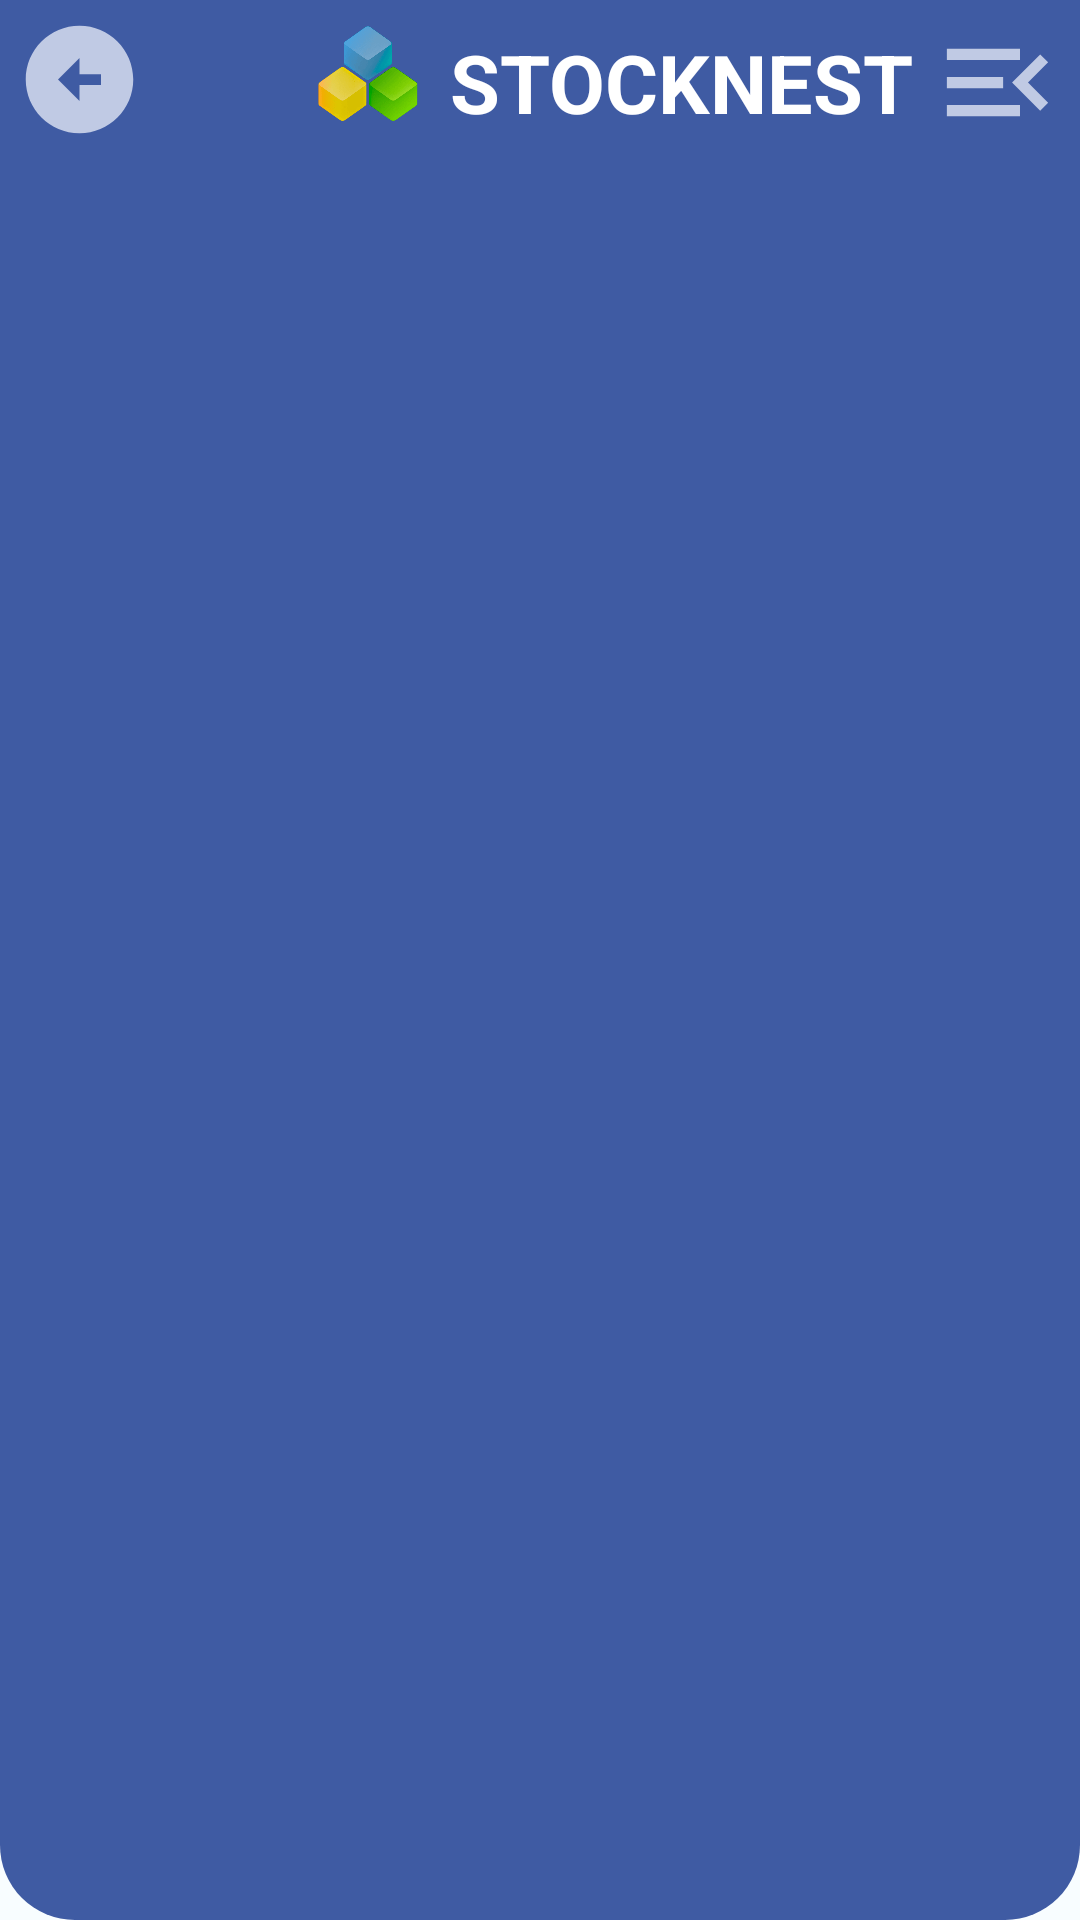

Layout XML and referenced resources for this Android screen:
<!-- AndroidManifest.xml: application theme AppTheme -->
<!-- res/layout/toolbar.xml -->
<?xml version="1.0" encoding="utf-8"?>
<RelativeLayout xmlns:android="http://schemas.android.com/apk/res/android"
    xmlns:tools="http://schemas.android.com/tools"
    android:layout_width="match_parent"
    android:layout_height="wrap_content"
    android:background="@drawable/round_cornertoolbar"
    android:visibility="visible">

     <RelativeLayout
         android:layout_width="match_parent"
         android:layout_height="wrap_content"
         tools:ignore="UselessParent">

         <ImageView
             android:id="@+id/homeback"
             android:layout_width="wrap_content"
             android:layout_height="wrap_content"
             android:layout_marginStart="5dp"
             android:layout_marginTop="5dp"
             android:layout_marginEnd="5dp"
             android:layout_marginBottom="5dp"
             android:clickable="true"
             android:src="@drawable/baseline_arrow_circle_left_24_white"
             tools:ignore="ContentDescription,SpeakableTextPresentCheck,TouchTargetSizeCheck,ImageContrastCheck" />


         <ImageView
             android:layout_width="80dp"
             android:layout_height="50dp"
             android:layout_marginLeft="31dp"
             android:layout_toEndOf="@+id/homeback"
             android:src="@drawable/splashlogo"
             android:layout_marginTop="5dp"
             tools:ignore="ContentDescription,RtlHardcoded" />

         <TextView
             android:id="@+id/hometit"
             android:layout_width="wrap_content"
             android:layout_height="wrap_content"
             android:layout_centerVertical="true"
             android:layout_marginLeft="150dp"
             android:text="STOCKNEST"
             android:textColor="@color/white"
             android:textSize="27dp"
             android:textStyle="bold"
             tools:ignore="HardcodedText,RtlHardcoded,SpUsage,TextSizeCheck" />


         <ImageView
             android:id="@+id/homemenu"
             android:layout_width="wrap_content"
             android:layout_height="wrap_content"
             android:layout_alignParentEnd="true"
             android:layout_marginStart="5dp"
             android:layout_marginTop="5dp"
             android:layout_marginEnd="5dp"
             android:layout_marginBottom="5dp"
             android:clickable="true"
             android:contentDescription="TODO"
             android:src="@drawable/baseline_menu_open_24"
             tools:ignore="ContentDescription,HardcodedText,SpeakableTextPresentCheck,TouchTargetSizeCheck,ImageContrastCheck" />


     </RelativeLayout>

</RelativeLayout>
<!-- resources referenced by this layout -->
<resources>
  <color name="white">#FFFFFFFF</color>
  <!-- drawable baseline_arrow_circle_left_24_white (drawable) -->
  <vector android:height="43dp" android:tint="@color/lightpri2"
      android:viewportHeight="24" android:viewportWidth="24"
      android:width="43dp" xmlns:android="http://schemas.android.com/apk/res/android">
      <path android:fillColor="@android:color/white" android:pathData="M2,12c0,5.52 4.48,10 10,10s10,-4.48 10,-10c0,-5.52 -4.48,-10 -10,-10C6.48,2 2,6.48 2,12zM12,11l4,0v2l-4,0l0,3l-4,-4l4,-4L12,11z"/>
  </vector>
  <!-- drawable baseline_menu_open_24 (drawable) -->
  <vector android:autoMirrored="true" android:height="45dp"
      android:tint="@color/lightpri2" android:viewportHeight="24"
      android:viewportWidth="24" android:width="45dp" xmlns:android="http://schemas.android.com/apk/res/android">
      <path android:fillColor="@android:color/white" android:pathData="M3,18h13v-2L3,16v2zM3,13h10v-2L3,11v2zM3,6v2h13L16,6L3,6zM21,15.59L17.42,12 21,8.41 19.59,7l-5,5 5,5L21,15.59z"/>
  </vector>
  <!-- drawable round_cornertoolbar (drawable) -->
  <?xml version="1.0" encoding="utf-8"?>
  <shape xmlns:android="http://schemas.android.com/apk/res/android">
      <corners  android:bottomLeftRadius="25dp" android:bottomRightRadius="25dp"/>
      <solid android:color="@color/pri2"></solid>
  </shape>
  <color name="lightpri2">#C0CAE4</color>
  
      // settings
  <color name="pri2">#3F5BA3</color>
  <color name="md_theme_light_primary">#006397</color>
  <color name="md_theme_light_onPrimary">#FFFFFF</color>
  <color name="md_theme_light_primaryContainer">#CCE5FF</color>
  <color name="md_theme_light_onPrimaryContainer">#001D31</color>
  <color name="md_theme_light_secondary">#B4271D</color>
  <color name="md_theme_light_onSecondary">#FFFFFF</color>
  <color name="md_theme_light_secondaryContainer">#FFDAD5</color>
  <color name="md_theme_light_onSecondaryContainer">#410000</color>
  <color name="md_theme_light_tertiary">#006D37</color>
  <color name="md_theme_light_onTertiary">#FFFFFF</color>
  <color name="md_theme_light_tertiaryContainer">#7EFBA4</color>
  <color name="md_theme_light_onTertiaryContainer">#00210C</color>
  <color name="md_theme_light_error">#BA1A1A</color>
  <color name="md_theme_light_errorContainer">#FFDAD6</color>
  <color name="md_theme_light_onError">#FFFFFF</color>
  <color name="md_theme_light_onErrorContainer">#410002</color>
  <color name="md_theme_light_background">#F8FDFF</color>
  <color name="md_theme_light_onBackground">#001F25</color>
  <color name="md_theme_light_surface">#F8FDFF</color>
  <color name="md_theme_light_onSurface">#001F25</color>
  <color name="md_theme_light_surfaceVariant">#DEE3EB</color>
  <color name="md_theme_light_onSurfaceVariant">#42474E</color>
  <color name="md_theme_light_outline">#72787E</color>
  <color name="md_theme_light_inverseOnSurface">#D6F6FF</color>
  <color name="md_theme_light_inverseSurface">#00363F</color>
  <color name="md_theme_light_inversePrimary">#92CCFF</color>
</resources>
